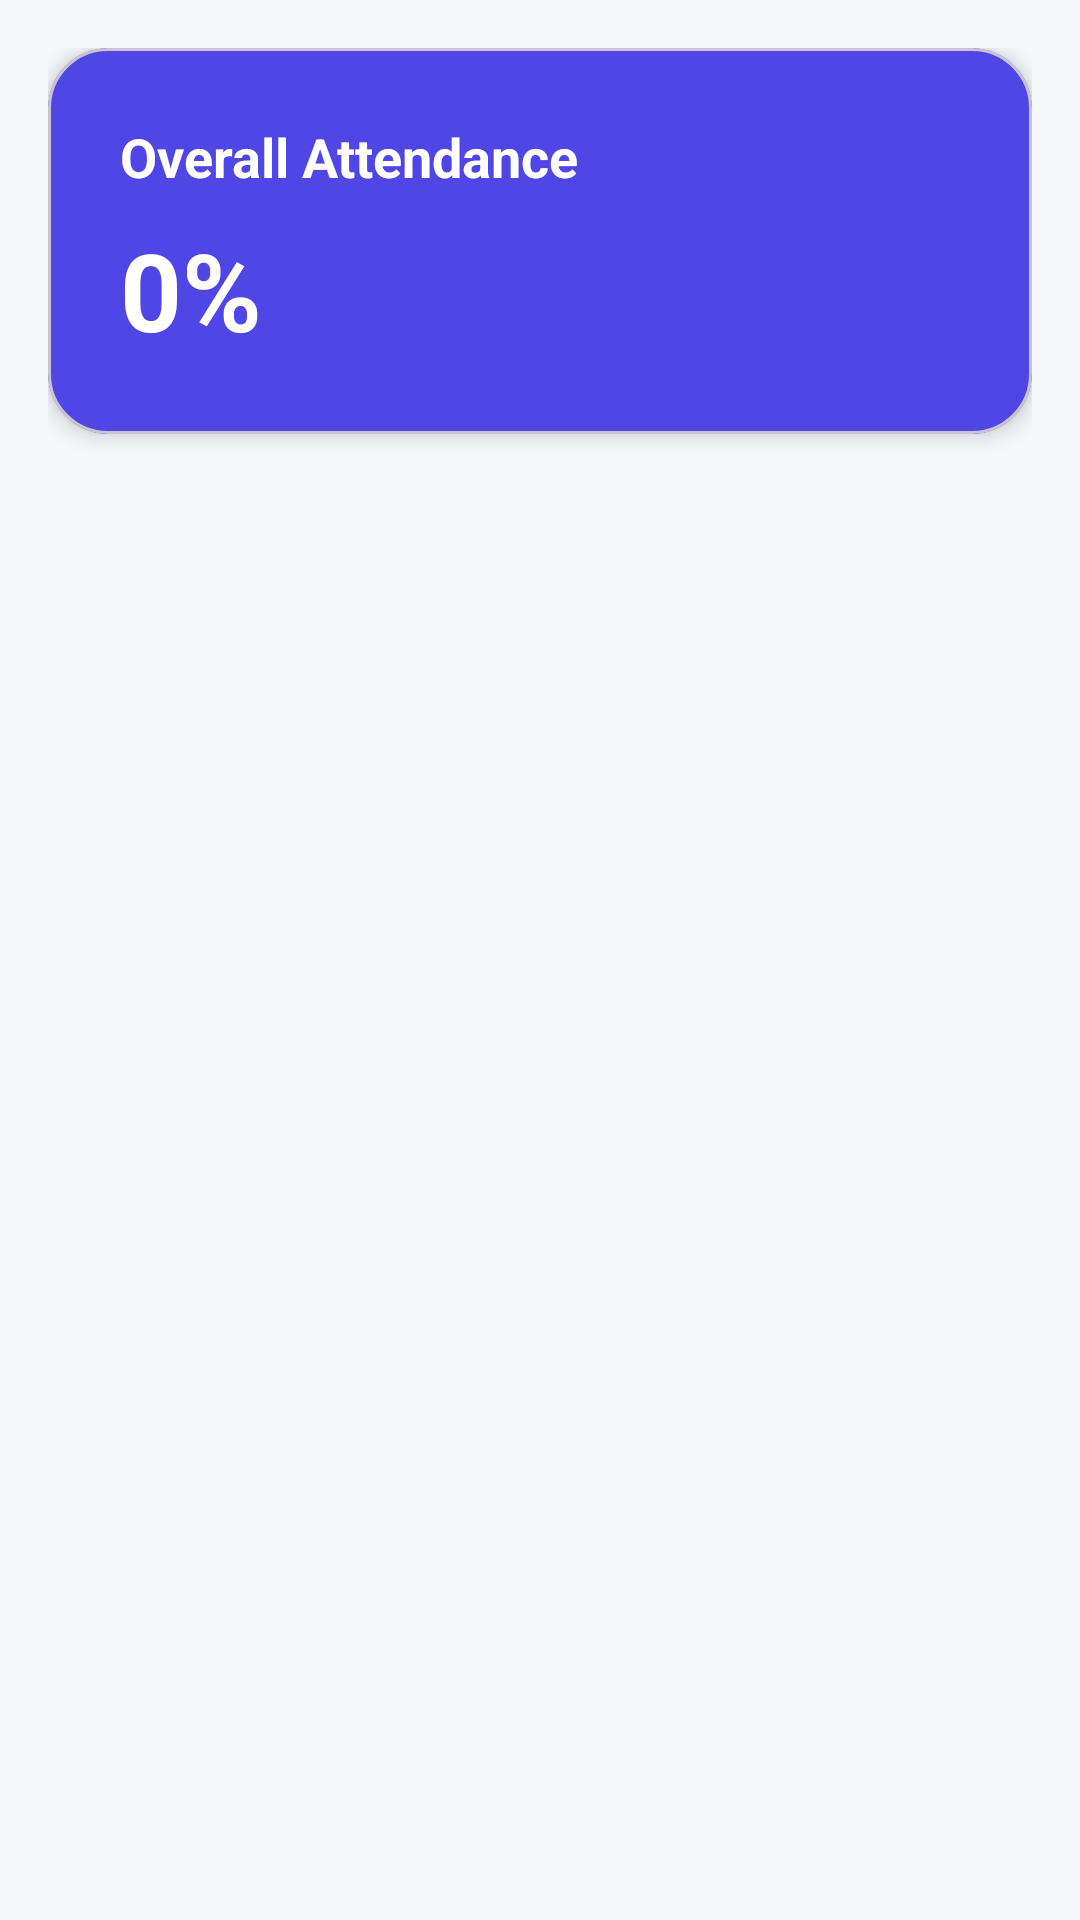

The Android layout XML behind this screen, and the referenced resources:
<!-- AndroidManifest.xml: application theme Theme.SkillForge -->
<!-- res/layout/fragment_attendance.xml -->
<?xml version="1.0" encoding="utf-8"?>
<LinearLayout xmlns:android="http://schemas.android.com/apk/res/android"
    xmlns:app="http://schemas.android.com/apk/res-auto"
    android:layout_width="match_parent"
    android:layout_height="match_parent"
    android:background="@color/dashboard_background"
    android:orientation="vertical"
    android:padding="16dp">

    

    <com.google.android.material.card.MaterialCardView
        android:layout_width="match_parent"
        android:layout_height="wrap_content"
        app:cardCornerRadius="20dp"
        app:cardElevation="4dp"
        app:cardBackgroundColor="@color/primary">

        <LinearLayout
            android:layout_width="match_parent"
            android:layout_height="wrap_content"
            android:orientation="vertical"
            android:padding="24dp">

            <TextView
                android:layout_width="wrap_content"
                android:layout_height="wrap_content"
                android:text="Overall Attendance"
                android:textColor="@android:color/white"
                android:textSize="18sp"
                android:textStyle="bold"/>

            <TextView
                android:id="@+id/txtOverallAttendance"
                android:layout_width="wrap_content"
                android:layout_height="wrap_content"
                android:layout_marginTop="8dp"
                android:text="0%"
                android:textColor="@android:color/white"
                android:textSize="36sp"
                android:textStyle="bold"/>

        </LinearLayout>

    </com.google.android.material.card.MaterialCardView>

    

    <androidx.recyclerview.widget.RecyclerView
        android:id="@+id/rvAttendance"
        android:layout_width="match_parent"
        android:layout_height="0dp"
        android:layout_weight="1"
        android:layout_marginTop="16dp"/>

</LinearLayout>
<!-- resources referenced by this layout -->
<resources>
  <color name="dashboard_background">#F5F7FB</color>
  <color name="primary">#4F46E5</color>
  <style name="Theme.SkillForge" parent="Base.Theme.SkillForge" />
  <style name="Base.Theme.SkillForge" parent="Theme.Material3.DayNight.NoActionBar">
  
          <item name="colorPrimary">@color/primary</item>
          <item name="colorOnPrimary">@color/white</item>
  
          <item name="colorSecondary">@color/accent</item>
          <item name="colorOnSecondary">@color/white</item>
  
          <item name="android:colorBackground">@color/background</item>
          <item name="colorSurface">@color/surface</item>
  
      </style>
  <color name="white">#FFFFFFFF</color>
  <color name="accent">#38BDF8</color>
  <color name="background">#F8FAFC</color>
  <color name="surface">#FFFFFF</color>
</resources>
